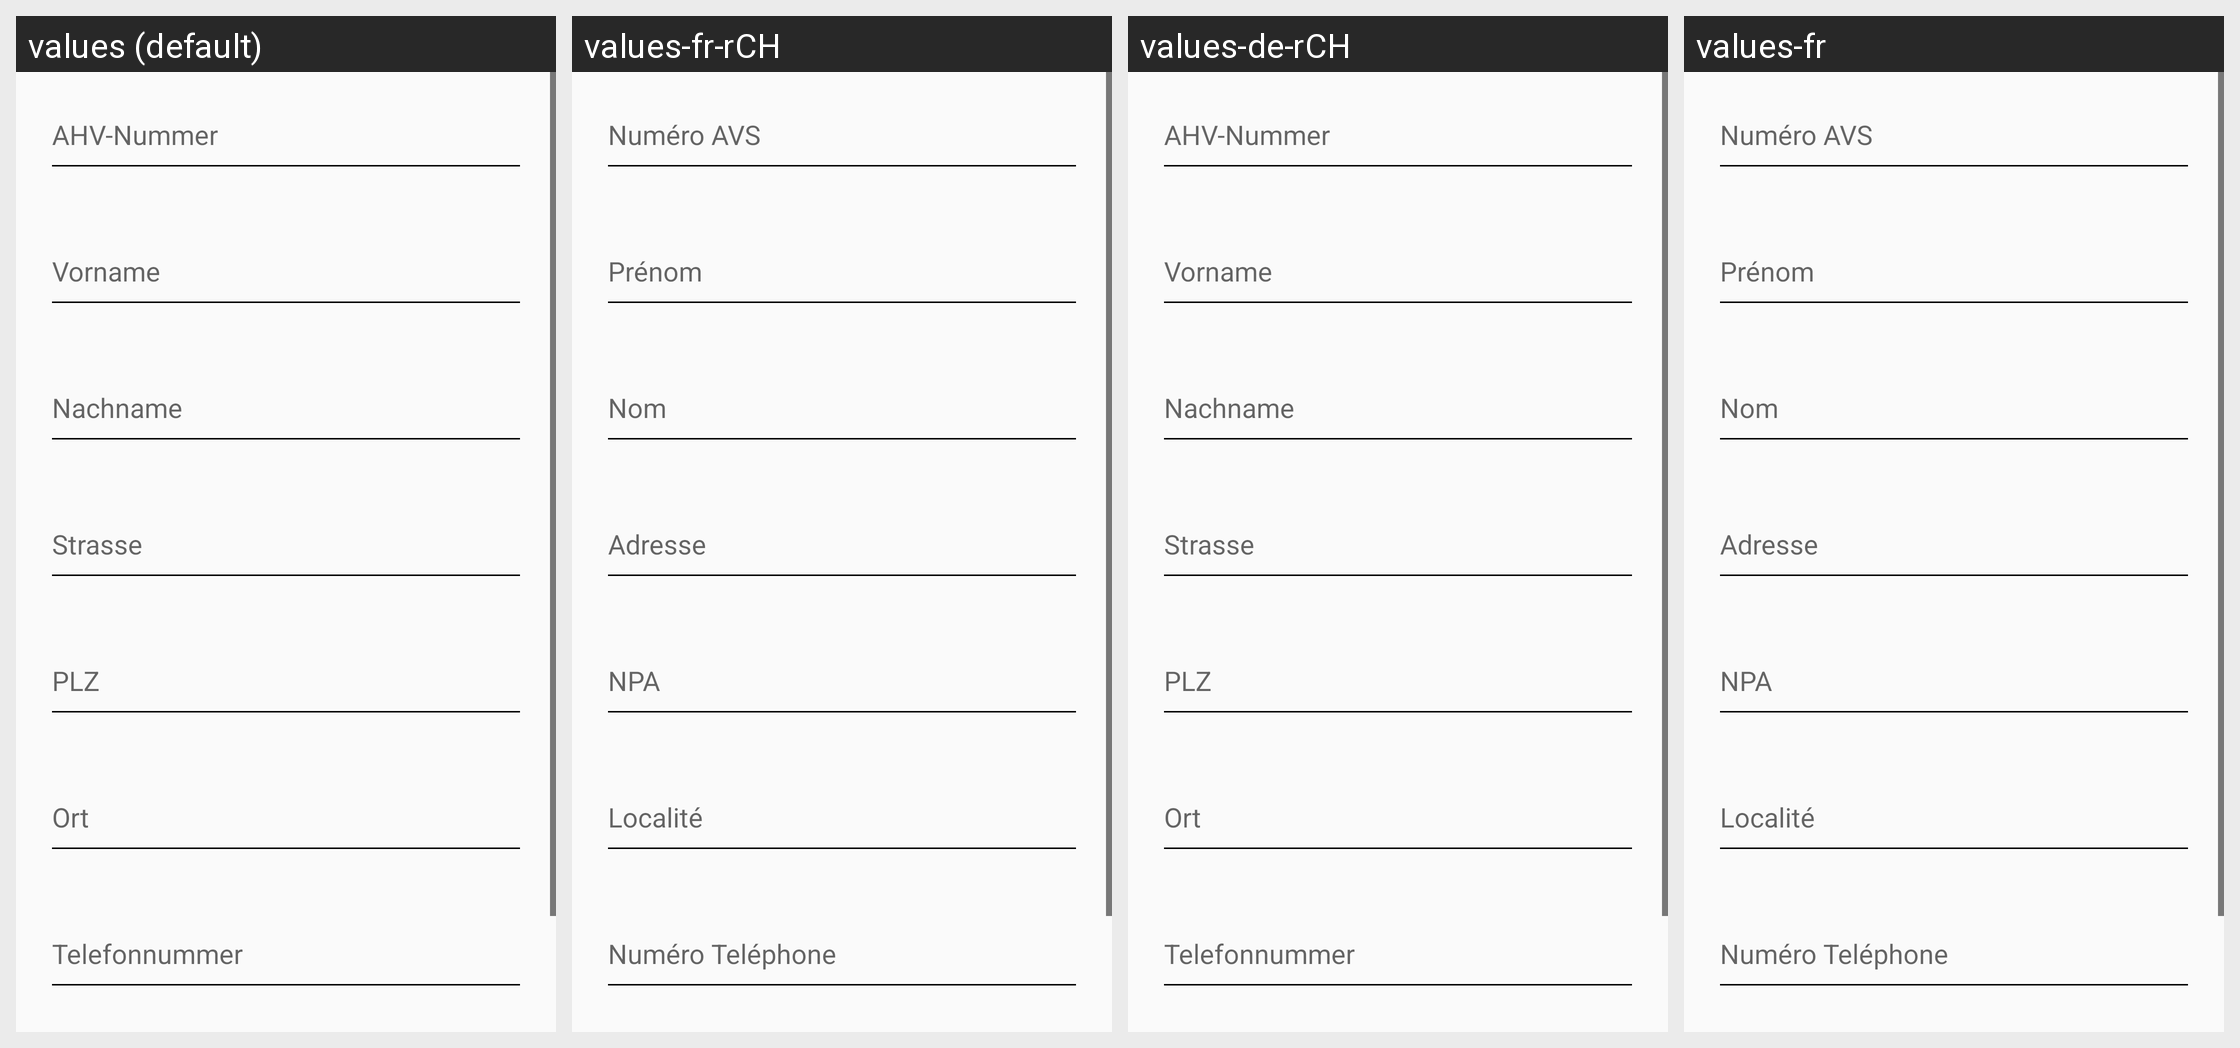

Translations of the strings shown on this Android screen, per locale in the grid:
Android screen res/layout/fragment_details_no_access.xml rendered under 4 locales, left to right: values (default), values-fr-rCH, values-de-rCH, values-fr. Device: Nexus 5 (rendered at 1080×1920; each locale shown at half size, 540×960, under a caption strip naming it); theme AppThemeBlood.
Strings drawn on this screen, with the default value and each locale's value (text and hints the layout hard-codes, and strings that could not be matched under every locale, appear in the picture but are not listed):

ahv
  values: AHV-Nummer
  values-fr-rCH: Numéro AVS
  values-de-rCH: AHV-Nummer
  values-fr: Numéro AVS

firstname
  values: Vorname
  values-fr-rCH: Prénom
  values-de-rCH: Vorname
  values-fr: Prénom

lastname
  values: Nachname
  values-fr-rCH: Nom
  values-de-rCH: Nachname
  values-fr: Nom

steet
  values: Strasse
  values-fr-rCH: Adresse
  values-de-rCH: Strasse
  values-fr: Adresse

zip
  values: PLZ
  values-fr-rCH: NPA
  values-de-rCH: PLZ
  values-fr: NPA

city
  values: Ort
  values-fr-rCH: Localité
  values-de-rCH: Ort
  values-fr: Localité

phone
  values: Telefonnummer
  values-fr-rCH: Numéro Teléphone
  values-de-rCH: Telefonnummer
  values-fr: Numéro Teléphone
